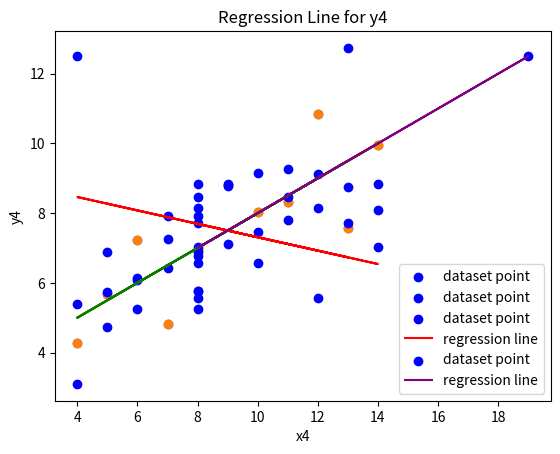

Recreate this plot in Python.
import matplotlib.pyplot as plt
import numpy as np

# Anscombe's Quartet:
x = [10, 8, 13, 9, 11, 14, 6, 4, 12, 7, 5]
y1 = [8.04, 6.95, 7.58, 8.81, 8.33, 9.96, 7.24, 4.26, 10.84, 4.82, 5.68]
y2 = [9.14, 8.14, 8.74, 8.77, 9.26, 8.10, 6.13, 3.10, 9.13, 7.26, 4.74]
y3 = [7.46, 6.77, 12.74, 7.11, 7.81, 8.84, 6.08, 5.39, 8.15, 6.42, 5.73]
x4 = [8, 8, 8, 8, 8, 8, 8, 19, 8, 8, 8]
y4 = [6.58, 5.76, 7.71, 8.84, 8.47, 7.04, 5.25, 12.50, 5.56, 7.91, 6.89]


plt.scatter(x, y1)


# Calculate the slope (m) and intercept (b) of the line using np.polyfit
m, b = np.polyfit(x, y1, 1)

# Create the regression line
regression_line = m * np.array(x) + b

# Plot the data points and regression line
plt.scatter(x, y1)
plt.plot(x, regression_line,color='red')
plt.xlabel('x')
plt.ylabel('y1')


# Your Code need to be here for x and y2
# Calculate the slope (m) and intercept (b) of the line using np.polyfit
m2, b2 = np.polyfit(x, y2, 1)

# Create the regression line
regression_line = m2 * np.array(x) + b2

# Plot the data points and regression line
plt.scatter(x, y2, label='dataset point',color='blue')
plt.plot(x, regression_line,color='orange')
plt.xlabel('x')
plt.ylabel('y2')
plt.title('Regression Line for y2')
plt.legend()

# Your Code need to be here for x and y3
# Calculate the slope (m) and intercept (b) of the line using np.polyfit
m3, b3 = np.polyfit(x, y3, 1)

# Create the regression line
regression_line = m3 * np.array(x) + b3

# Plot the data points and regression line
plt.scatter(x, y3,label='dataset point',color='blue')
plt.plot(x, regression_line,color='green')
plt.xlabel('x')
plt.ylabel('y3')
plt.title('Regression Line for y3')
plt.legend()


# Your code need to be here for x and y4
# Calculate the slope (m) and intercept (b) of the line using np.polyfit
m4, b4 = np.polyfit(x, y4, 1)

# Create the regression line
regression_line4 = m4* np.array(x) + b4

# Plot the data points and regression line
plt.scatter(x, y4, label='dataset point',color='blue')
plt.plot(x, regression_line4,color='red',label='regression line')
plt.xlabel('x')
plt.ylabel('y4')
plt.title('Regression Line for y4')
plt.legend()


# Your code need to be here for x4 and y4
# Calculate the slope (m) and intercept (b) of the line using np.polyfit
m4, b4 = np.polyfit(x4, y4, 1)

# Create the regression line
regression_line = m4 * np.array(x4) + b4

# Plot the data points and regression line
plt.scatter(x4, y4, label='dataset point',color='blue')
plt.plot(x4, regression_line,color='purple', label='regression line')
plt.xlabel('x4')
plt.ylabel('y4')
plt.title('Regression Line for y4')
plt.legend()